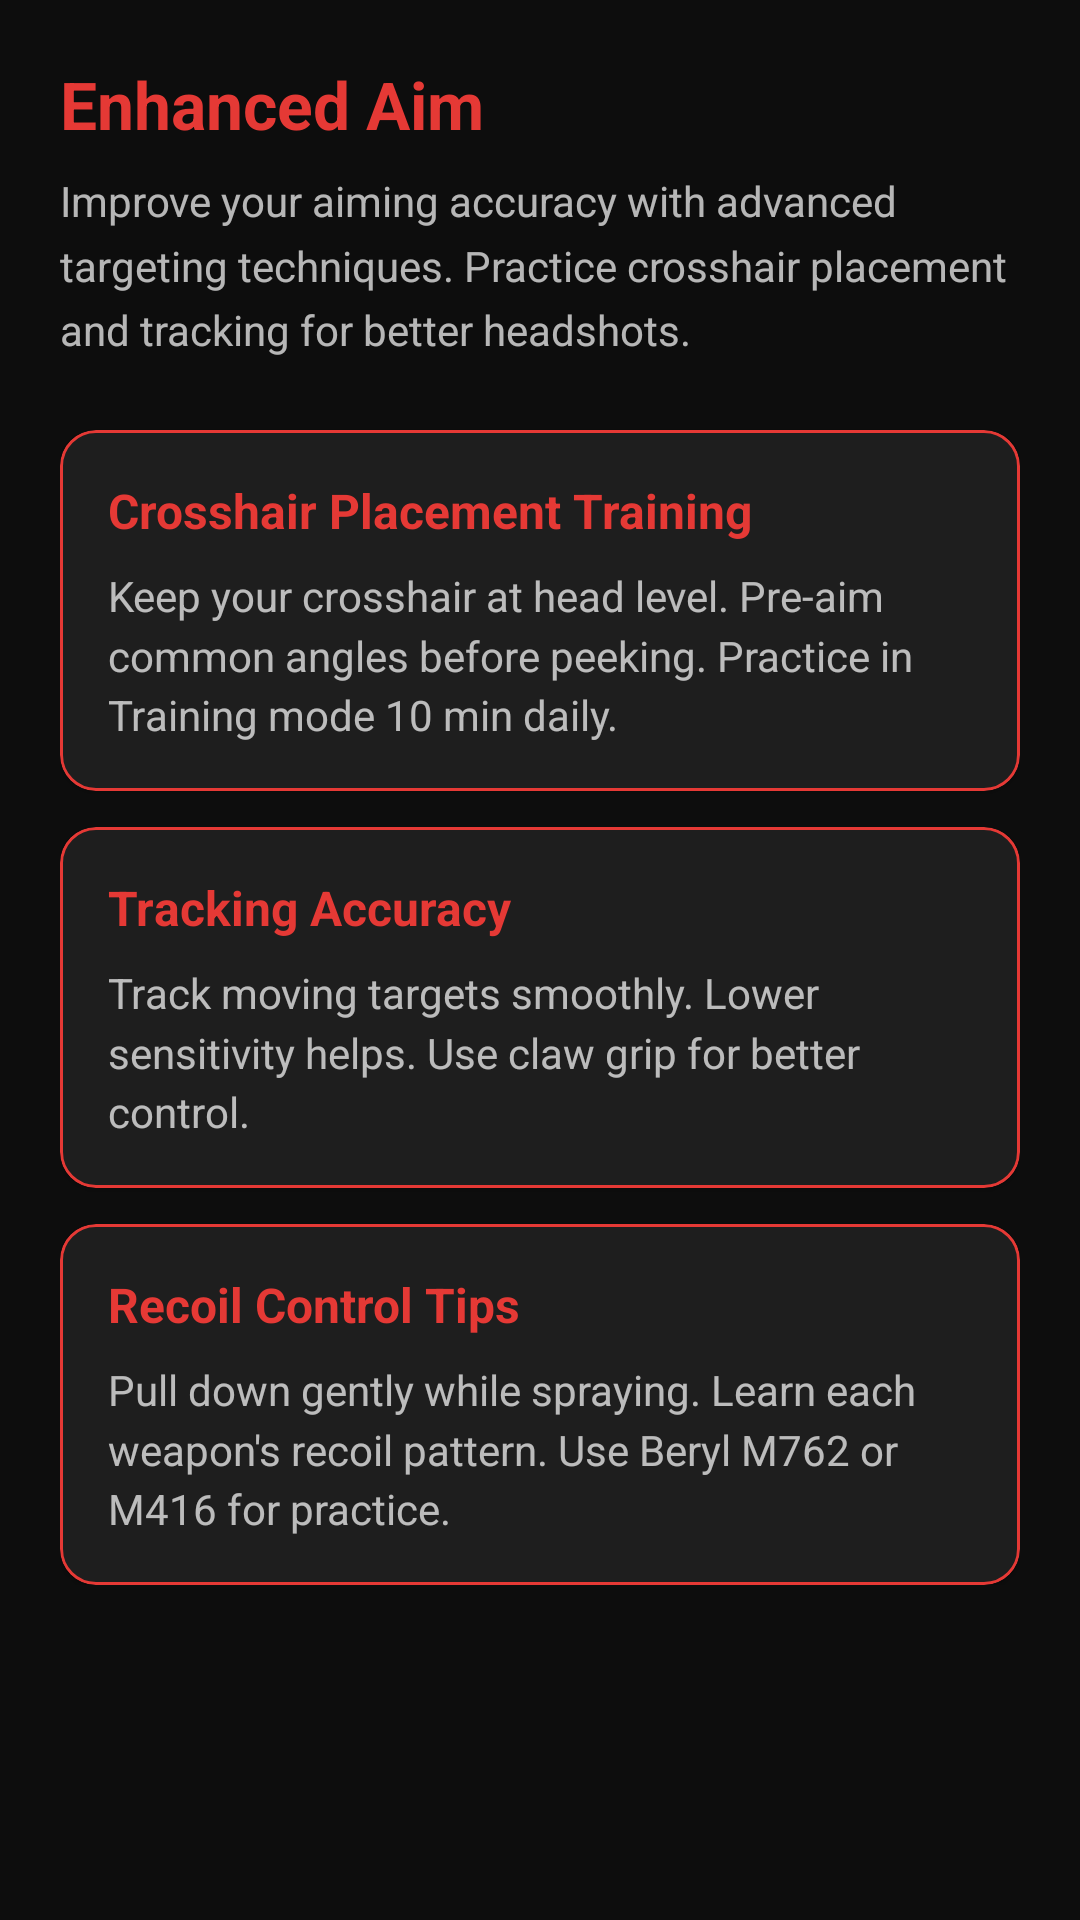

Layout XML and referenced resources for this Android screen:
<!-- AndroidManifest.xml: application theme Theme.AimBoosterFF -->
<!-- res/layout/fragment_enhanced_aim.xml -->
<?xml version="1.0" encoding="utf-8"?>

<ScrollView xmlns:android="http://schemas.android.com/apk/res/android"
    xmlns:app="http://schemas.android.com/apk/res-auto"
    android:layout_width="match_parent"
    android:layout_height="match_parent"
    android:background="@color/primary_dark"
    android:padding="20dp">

    <LinearLayout
        android:layout_width="match_parent"
        android:layout_height="wrap_content"
        android:orientation="vertical">

        <TextView
            android:layout_width="wrap_content"
            android:layout_height="wrap_content"
            android:text="@string/enhanced_aim_title"
            android:textColor="@color/accent"
            android:textSize="22sp"
            android:textStyle="bold"
            android:layout_marginBottom="8dp" />

        <TextView
            android:layout_width="wrap_content"
            android:layout_height="wrap_content"
            android:text="@string/enhanced_aim_desc"
            android:textColor="@color/text_secondary"
            android:textSize="14sp"
            android:lineSpacingMultiplier="1.3"
            android:layout_marginBottom="24dp" />

        <com.google.android.material.card.MaterialCardView
            android:layout_width="match_parent"
            android:layout_height="wrap_content"
            android:layout_marginBottom="12dp"
            app:cardBackgroundColor="@color/card_background"
            app:cardCornerRadius="12dp"
            app:strokeColor="@color/border_accent"
            app:strokeWidth="1dp">

            <LinearLayout
                android:layout_width="match_parent"
                android:layout_height="wrap_content"
                android:orientation="vertical"
                android:padding="16dp">

                <TextView
                    android:layout_width="wrap_content"
                    android:layout_height="wrap_content"
                    android:text="@string/crosshair_training"
                    android:textColor="@color/accent"
                    android:textSize="16sp"
                    android:textStyle="bold" />

                <TextView
                    android:layout_width="wrap_content"
                    android:layout_height="wrap_content"
                    android:layout_marginTop="8dp"
                    android:text="Keep your crosshair at head level. Pre-aim common angles before peeking. Practice in Training mode 10 min daily."
                    android:textColor="@color/text_secondary"
                    android:textSize="14sp"
                    android:lineSpacingMultiplier="1.2" />
            </LinearLayout>
        </com.google.android.material.card.MaterialCardView>

        <com.google.android.material.card.MaterialCardView
            android:layout_width="match_parent"
            android:layout_height="wrap_content"
            android:layout_marginBottom="12dp"
            app:cardBackgroundColor="@color/card_background"
            app:cardCornerRadius="12dp"
            app:strokeColor="@color/border_accent"
            app:strokeWidth="1dp">

            <LinearLayout
                android:layout_width="match_parent"
                android:layout_height="wrap_content"
                android:orientation="vertical"
                android:padding="16dp">

                <TextView
                    android:layout_width="wrap_content"
                    android:layout_height="wrap_content"
                    android:text="@string/tracking_accuracy"
                    android:textColor="@color/accent"
                    android:textSize="16sp"
                    android:textStyle="bold" />

                <TextView
                    android:layout_width="wrap_content"
                    android:layout_height="wrap_content"
                    android:layout_marginTop="8dp"
                    android:text="Track moving targets smoothly. Lower sensitivity helps. Use claw grip for better control."
                    android:textColor="@color/text_secondary"
                    android:textSize="14sp"
                    android:lineSpacingMultiplier="1.2" />
            </LinearLayout>
        </com.google.android.material.card.MaterialCardView>

        <com.google.android.material.card.MaterialCardView
            android:layout_width="match_parent"
            android:layout_height="wrap_content"
            app:cardBackgroundColor="@color/card_background"
            app:cardCornerRadius="12dp"
            app:strokeColor="@color/border_accent"
            app:strokeWidth="1dp">

            <LinearLayout
                android:layout_width="match_parent"
                android:layout_height="wrap_content"
                android:orientation="vertical"
                android:padding="16dp">

                <TextView
                    android:layout_width="wrap_content"
                    android:layout_height="wrap_content"
                    android:text="@string/recoil_control"
                    android:textColor="@color/accent"
                    android:textSize="16sp"
                    android:textStyle="bold" />

                <TextView
                    android:layout_width="wrap_content"
                    android:layout_height="wrap_content"
                    android:layout_marginTop="8dp"
                    android:text="Pull down gently while spraying. Learn each weapon's recoil pattern. Use Beryl M762 or M416 for practice."
                    android:textColor="@color/text_secondary"
                    android:textSize="14sp"
                    android:lineSpacingMultiplier="1.2" />
            </LinearLayout>
        </com.google.android.material.card.MaterialCardView>
    </LinearLayout>
</ScrollView>
<!-- resources referenced by this layout -->
<resources>
  <color name="accent">#FFE53935</color>
  <color name="border_accent">#FFE53935</color>
  <color name="card_background">#FF1E1E1E</color>
  <color name="primary_dark">#FF0D0D0D</color>
  <color name="text_secondary">#B3FFFFFF</color>
  <string name="crosshair_training">Crosshair Placement Training</string>
  <string name="enhanced_aim_desc">Improve your aiming accuracy with advanced targeting techniques. Practice crosshair placement and tracking for better headshots.</string>
  <string name="enhanced_aim_title">Enhanced Aim</string>
  <string name="recoil_control">Recoil Control Tips</string>
  <string name="tracking_accuracy">Tracking Accuracy</string>
  <style name="Theme.AimBoosterFF" parent="Theme.MaterialComponents.DayNight.NoActionBar">
          <item name="colorPrimary">@color/accent</item>
          <item name="colorPrimaryDark">@color/accent_dark</item>
          <item name="colorOnPrimary">@color/white</item>
          <item name="android:colorBackground">@color/primary_dark</item>
          <item name="colorSurface">@color/surface</item>
          <item name="colorOnSurface">@color/text_primary</item>
          <item name="colorOnSurfaceVariant">@color/text_secondary</item>
          <item name="android:statusBarColor">@color/primary_dark</item>
          <item name="android:navigationBarColor">@color/primary_dark</item>
          <item name="android:windowLightStatusBar">false</item>
      </style>
  <color name="accent_dark">#FFB71C1C</color>
  <color name="white">#FFFFFFFF</color>
  <color name="surface">#FF141414</color>
  <color name="text_primary">#FFFFFFFF</color>
</resources>
